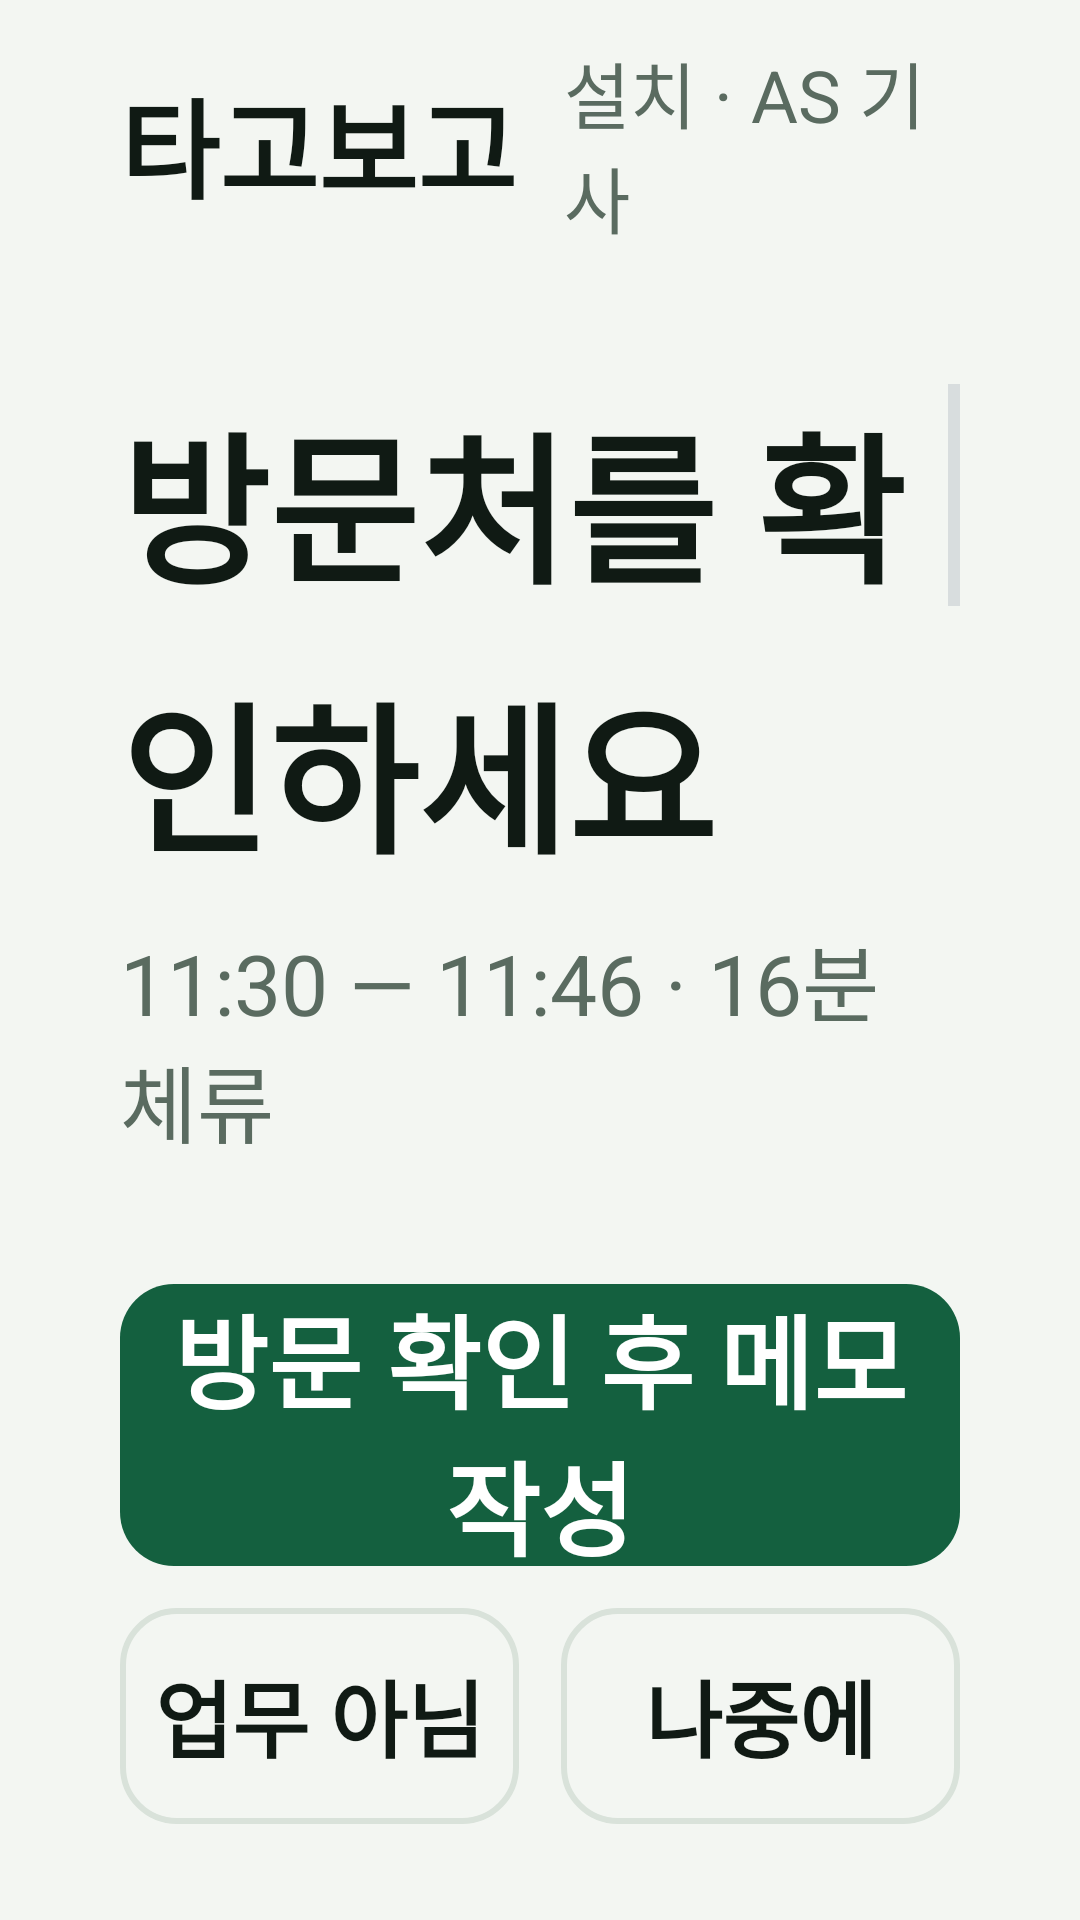

Here is an Android app screen rendered from its layout file. Give the layout XML and the strings, colors and styles it references.
<!-- AndroidManifest.xml: application theme Theme.TagoBogo -->
<!-- res/layout/activity_stop_confirm.xml -->
<?xml version="1.0" encoding="utf-8"?>
<LinearLayout xmlns:android="http://schemas.android.com/apk/res/android"
    android:layout_width="match_parent"
    android:layout_height="match_parent"
    android:orientation="vertical"
    android:background="@color/tb_bg">

    <include layout="@layout/view_topbar" />

    <ScrollView
        android:layout_width="match_parent"
        android:layout_height="0dp"
        android:layout_weight="1"
        android:paddingStart="@dimen/tb_gutter"
        android:paddingEnd="@dimen/tb_gutter"
        android:paddingTop="@dimen/tb_card_pad_v"
        android:clipToPadding="false">

        <LinearLayout
            android:layout_width="match_parent"
            android:layout_height="wrap_content"
            android:orientation="vertical">

            <TextView
                style="@style/Tb.H1"
                android:layout_width="match_parent"
                android:layout_height="wrap_content"
                android:text="@string/confirm_title" />

            <TextView
                android:id="@+id/confirm_sub"
                style="@style/Tb.Sub"
                android:layout_width="match_parent"
                android:layout_height="wrap_content"
                android:layout_marginTop="10dp"
                android:layout_marginBottom="@dimen/tb_gap"
                android:text="@string/confirm_sub_sample" />

            <LinearLayout
                android:id="@+id/card_job"
                style="@style/Tb.Card"
                android:background="@drawable/bg_card">

                <TextView
                    android:id="@+id/confirm_candidate_kick"
                    style="@style/Tb.Kick"
                    android:text="@string/confirm_job_kick" />

                <TextView
                    android:id="@+id/job_name"
                    style="@style/Tb.CardTitle"
                    android:layout_width="match_parent"
                    android:layout_height="wrap_content"
                    android:layout_marginTop="12dp"
                    android:text="@string/confirm_job_name_sample" />

                <TextView
                    android:id="@+id/job_detail"
                    style="@style/Tb.Body"
                    android:layout_width="match_parent"
                    android:layout_height="wrap_content"
                    android:text="@string/confirm_job_detail_sample" />

                <TextView
                    android:id="@+id/confirm_candidate_badge"
                    style="@style/Tb.Chip.Accent"
                    android:layout_marginTop="22dp"
                    android:text="@string/confirm_candidate" />
            </LinearLayout>

            <LinearLayout
                style="@style/Tb.Card"
                android:layout_marginTop="@dimen/tb_gap">

                <TextView
                    style="@style/Tb.CardTitle"
                    android:layout_width="match_parent"
                    android:layout_height="wrap_content"
                    android:text="@string/confirm_other_title" />

                <TextView
                    android:id="@+id/btn_pick_job"
                    style="@style/Tb.Button.Small"
                    android:layout_marginTop="@dimen/tb_gap"
                    android:text="@string/action_pick_job" />

                <TextView
                    android:id="@+id/btn_enter_place"
                    style="@style/Tb.Button.Small.Ghost"
                    android:layout_marginTop="@dimen/tb_gap_sm"
                    android:text="@string/action_enter_place" />

                <TextView
                    android:id="@+id/btn_edit_time"
                    style="@style/Tb.Button.Small.Ghost"
                    android:layout_marginTop="@dimen/tb_gap_sm"
                    android:text="@string/action_edit_time" />
            </LinearLayout>
        </LinearLayout>
    </ScrollView>

    <LinearLayout
        android:layout_width="match_parent"
        android:layout_height="wrap_content"
        android:orientation="vertical"
        android:paddingStart="@dimen/tb_gutter"
        android:paddingEnd="@dimen/tb_gutter"
        android:paddingTop="@dimen/tb_gap"
        android:paddingBottom="@dimen/tb_card_pad_v">

        <TextView
            android:id="@+id/btn_confirm_and_memo"
            style="@style/Tb.Button.Primary"
            android:text="@string/action_confirm_and_memo" />

        <LinearLayout
            android:layout_width="match_parent"
            android:layout_height="wrap_content"
            android:orientation="horizontal"
            android:layout_marginTop="@dimen/tb_gap_sm">

            <TextView
                android:id="@+id/btn_not_work"
                style="@style/Tb.Button.Small.Ghost"
                android:layout_width="0dp"
                android:layout_weight="1"
                android:layout_marginEnd="@dimen/tb_gap_sm"
                android:text="@string/action_not_work" />

            <TextView
                android:id="@+id/btn_later"
                style="@style/Tb.Button.Small.Ghost"
                android:layout_width="0dp"
                android:layout_weight="1"
                android:text="@string/action_later" />
        </LinearLayout>
    </LinearLayout>
</LinearLayout>
<!-- res/layout/view_topbar.xml (included above) -->
<?xml version="1.0" encoding="utf-8"?>
<LinearLayout xmlns:android="http://schemas.android.com/apk/res/android"
    android:id="@+id/topbar"
    android:layout_width="match_parent"
    android:layout_height="@dimen/tb_bar_h"
    android:orientation="horizontal"
    android:gravity="center_vertical"
    android:paddingStart="@dimen/tb_gutter"
    android:paddingEnd="@dimen/tb_gutter"
    android:background="@color/tb_bg">

    <TextView
        android:id="@+id/topbar_logo"
        android:layout_width="wrap_content"
        android:layout_height="wrap_content"
        android:text="@string/app_name"
        android:textSize="@dimen/tb_text_logo"
        android:textStyle="bold"
        android:textColor="@color/tb_ink" />

    <TextView
        android:id="@+id/topbar_role"
        android:layout_width="wrap_content"
        android:layout_height="wrap_content"
        android:layout_marginStart="16dp"
        android:text="@string/role_tech"
        android:textSize="@dimen/tb_text_label"
        android:textColor="@color/tb_muted" />

    <View
        android:layout_width="0dp"
        android:layout_height="1dp"
        android:layout_weight="1" />

    <View
        android:id="@+id/topbar_dot"
        android:layout_width="16dp"
        android:layout_height="16dp"
        android:layout_marginEnd="12dp"
        android:background="@drawable/bg_dot"
        android:visibility="gone" />

    <TextView
        android:id="@+id/topbar_status"
        android:layout_width="wrap_content"
        android:layout_height="wrap_content"
        android:textSize="@dimen/tb_text_status"
        android:textColor="@color/tb_muted"
        android:visibility="gone" />
</LinearLayout>
<!-- resources referenced by this layout -->
<resources>
  <color name="tb_bg">#FFF3F6F2</color>
  <color name="tb_ink">#FF101A14</color>
  <color name="tb_muted">#FF5A6B60</color>
  <dimen name="tb_bar_h">96dp</dimen>
  <dimen name="tb_card_pad_v">32dp</dimen>
  <dimen name="tb_gap">22dp</dimen>
  <dimen name="tb_gap_sm">14dp</dimen>
  <dimen name="tb_gutter">40dp</dimen>
  <dimen name="tb_text_label">24sp</dimen>
  <dimen name="tb_text_logo">36sp</dimen>
  <dimen name="tb_text_status">26sp</dimen>
  <!-- drawable bg_dot (drawable) -->
  <?xml version="1.0" encoding="utf-8"?>
  <shape xmlns:android="http://schemas.android.com/apk/res/android" android:shape="oval">
      <solid android:color="@color/tb_accent" />
  </shape>
  <string name="action_confirm_and_memo">방문 확인 후 메모 작성</string>
  <string name="action_edit_time">시각 수정</string>
  <string name="action_enter_place">방문처 직접 입력</string>
  <string name="action_later">나중에</string>
  <string name="action_not_work">업무 아님</string>
  <string name="action_pick_job">다른 작업 선택</string>
  <string name="app_name">타고보고</string>
  <string name="confirm_candidate">확인 전</string>
  <string name="confirm_job_detail_sample">AS 점검 · 10:00 예정 · 미완료</string>
  <string name="confirm_job_kick">당일 작업 후보</string>
  <string name="confirm_job_name_sample">강남 고객센터</string>
  <string name="confirm_other_title">후보가 다른가요?</string>
  <string name="confirm_sub_sample">11:30 — 11:46 · 16분 체류</string>
  <string name="confirm_title">방문처를 확인하세요</string>
  <string name="role_tech">설치 · AS 기사</string>
  <style name="Tb.Button.Primary" parent="Tb.Button">
          <item name="android:background">@drawable/bg_btn_primary</item>
          <item name="android:textColor">@color/tb_on_accent</item>
      </style>
  <style name="Tb.Button.Small" parent="Tb.Button">
          <item name="android:layout_height">@dimen/tb_btn_h_sm</item>
          <item name="android:textSize">@dimen/tb_text_btn_sm</item>
      </style>
  <style name="Tb.Button.Small.Ghost" parent="Tb.Button.Small">
          <item name="android:background">@drawable/bg_btn_ghost</item>
      </style>
  <style name="Tb.Chip.Accent" parent="Tb.Chip">
          <item name="android:background">@drawable/bg_chip_accent</item>
          <item name="android:textColor">@color/tb_chip_acc_ink</item>
      </style>
  <style name="Tb.Kick" parent="Tb.Label">
          <item name="android:textColor">@color/tb_accent</item>
      </style>
  <style name="Tb.Sub" parent="Tb.Text">
          <item name="android:textSize">@dimen/tb_text_sub</item>
          <item name="android:textColor">@color/tb_muted</item>
      </style>
  <style name="Theme.TagoBogo" parent="android:Theme.DeviceDefault.NoActionBar">
          <item name="android:windowBackground">@color/tb_bg</item>
      </style>
  <color name="tb_surface">#FFFFFFFF</color>
  <color name="tb_line">#FFD9E2DA</color>
  <color name="tb_accent">#FF14603F</color>
  <style name="Tb.Text" parent="">
          <item name="android:layout_width">wrap_content</item>
          <item name="android:layout_height">wrap_content</item>
      </style>
  <dimen name="tb_text_body">28sp</dimen>
  <color name="tb_on_accent">#FFFFFFFF</color>
  <dimen name="tb_btn_h_sm">72dp</dimen>
  <dimen name="tb_text_btn_sm">28sp</dimen>
  <dimen name="tb_card_pad_h">36dp</dimen>
  <dimen name="tb_text_card_title">38sp</dimen>
  <color name="tb_chip_acc_ink">#FFFFFFFF</color>
  <dimen name="tb_text_h1">54sp</dimen>
  <style name="Tb.Label" parent="Tb.Text">
          <item name="android:textSize">@dimen/tb_text_label</item>
          <item name="android:textColor">@color/tb_muted</item>
          <item name="android:textStyle">bold</item>
      </style>
  <dimen name="tb_text_sub">28sp</dimen>
  <dimen name="tb_btn_h">94dp</dimen>
  <dimen name="tb_text_btn">34sp</dimen>
  <color name="tb_chip_acc_bg">#FF14603F</color>
  <color name="tb_chip_acc_stroke">#FF14603F</color>
  <color name="tb_soft">#FFE6F0E7</color>
</resources>
